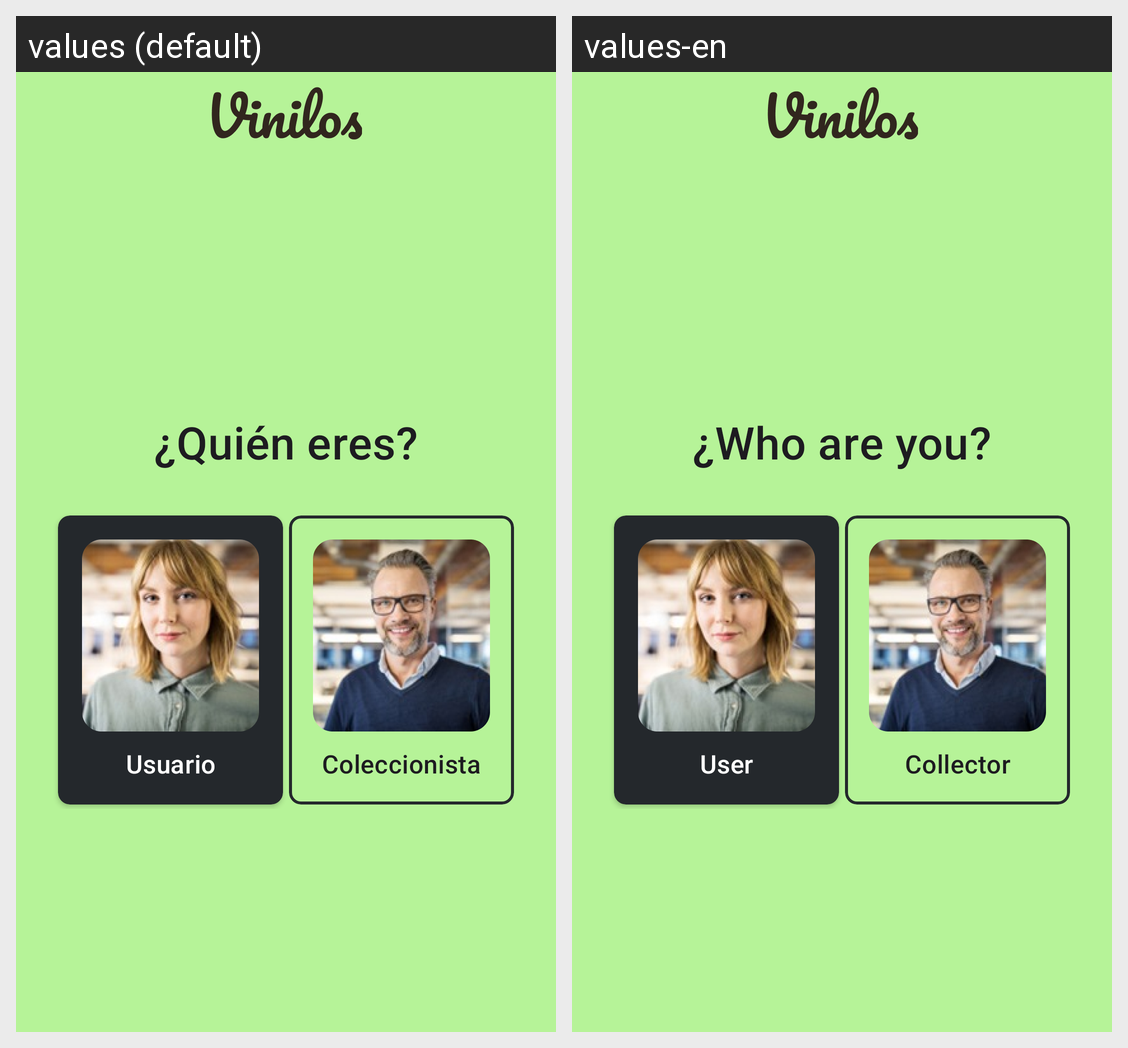

The same Android screen rendered under two of its app's locales, left to right. List the strings drawn on it with the default value and each locale's translation.
Android screen res/layout/activity_home.xml rendered under 2 locales, left to right: values (default), values-en. Device: Nexus 5 (rendered at 1080×1920; each locale shown at half size, 540×960, under a caption strip naming it); theme Theme.Vinilos.
Strings drawn on this screen, with the default value and each locale's value (text and hints the layout hard-codes, and strings that could not be matched under every locale, appear in the picture but are not listed):

home_question
  values: ¿Quién eres?
  values-en: ¿Who are you?

home_user_label
  values: Usuario
  values-en: User

home_second_user_label
  values: Coleccionista
  values-en: Collector
